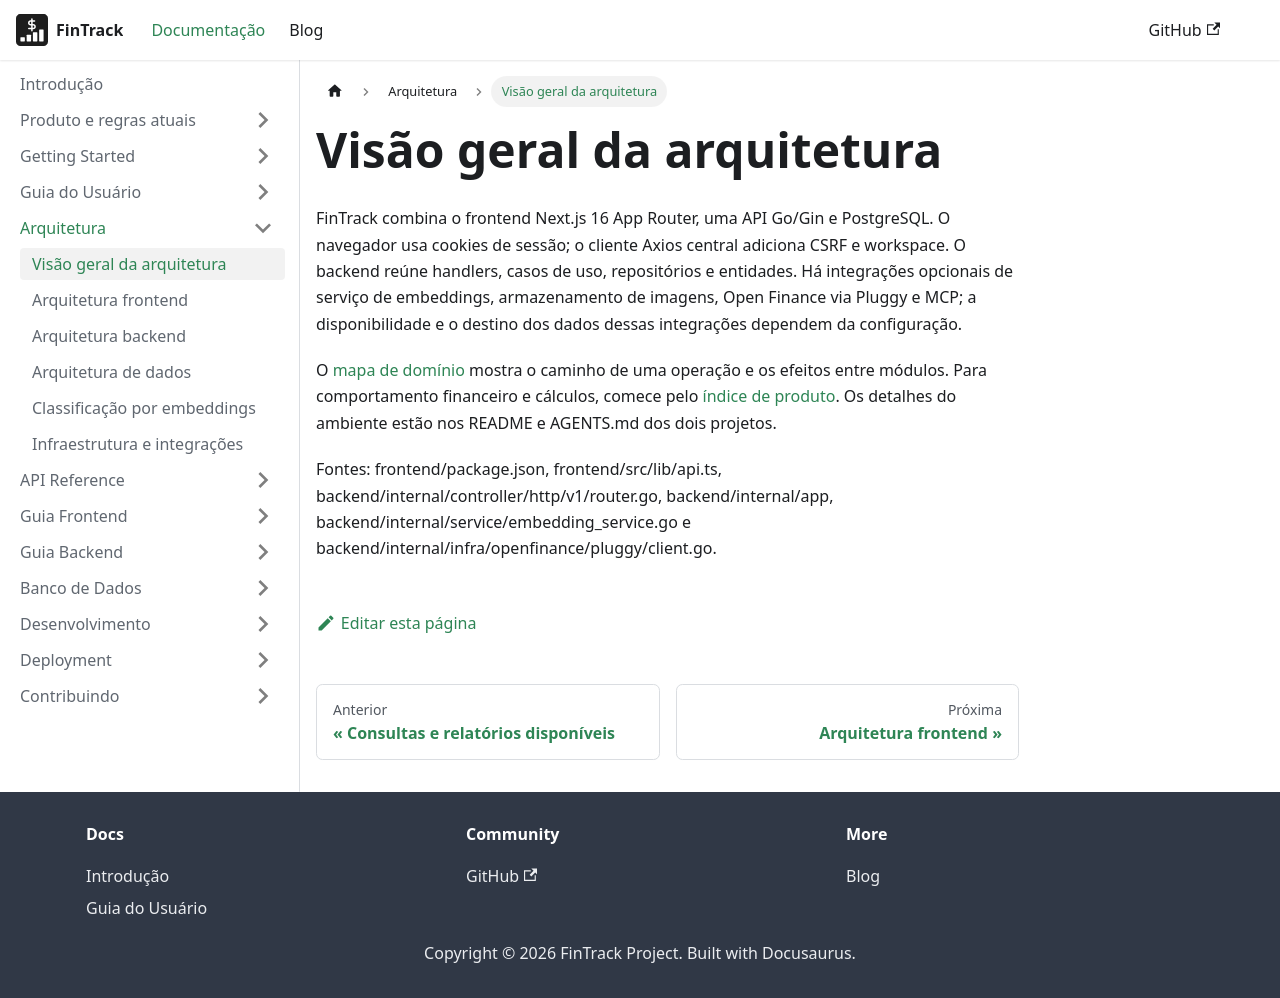

repository: PHRaulino-Space/phrs-fintrack-docs · page: docs/architecture/overview/index.html · generator: docusaurus

# Visão geral da arquitetura

FinTrack combina o frontend Next.js 16 App Router, uma API Go/Gin e PostgreSQL. O navegador usa cookies de sessão; o cliente Axios central adiciona CSRF e workspace. O backend reúne handlers, casos de uso, repositórios e entidades. Há integrações opcionais de serviço de embeddings, armazenamento de imagens, Open Finance via Pluggy e MCP; a disponibilidade e o destino dos dados dessas integrações dependem da configuração.

O [mapa de domínio](../product/domain-map.md) mostra o caminho de uma operação e os efeitos entre módulos. Para comportamento financeiro e cálculos, comece pelo [índice de produto](../product/index.md). Os detalhes do ambiente estão nos README e AGENTS.md dos dois projetos.

Fontes: frontend/package.json, frontend/src/lib/api.ts, backend/internal/controller/http/v1/router.go, backend/internal/app, backend/internal/service/embedding_service.go e backend/internal/infra/openfinance/pluggy/client.go.
